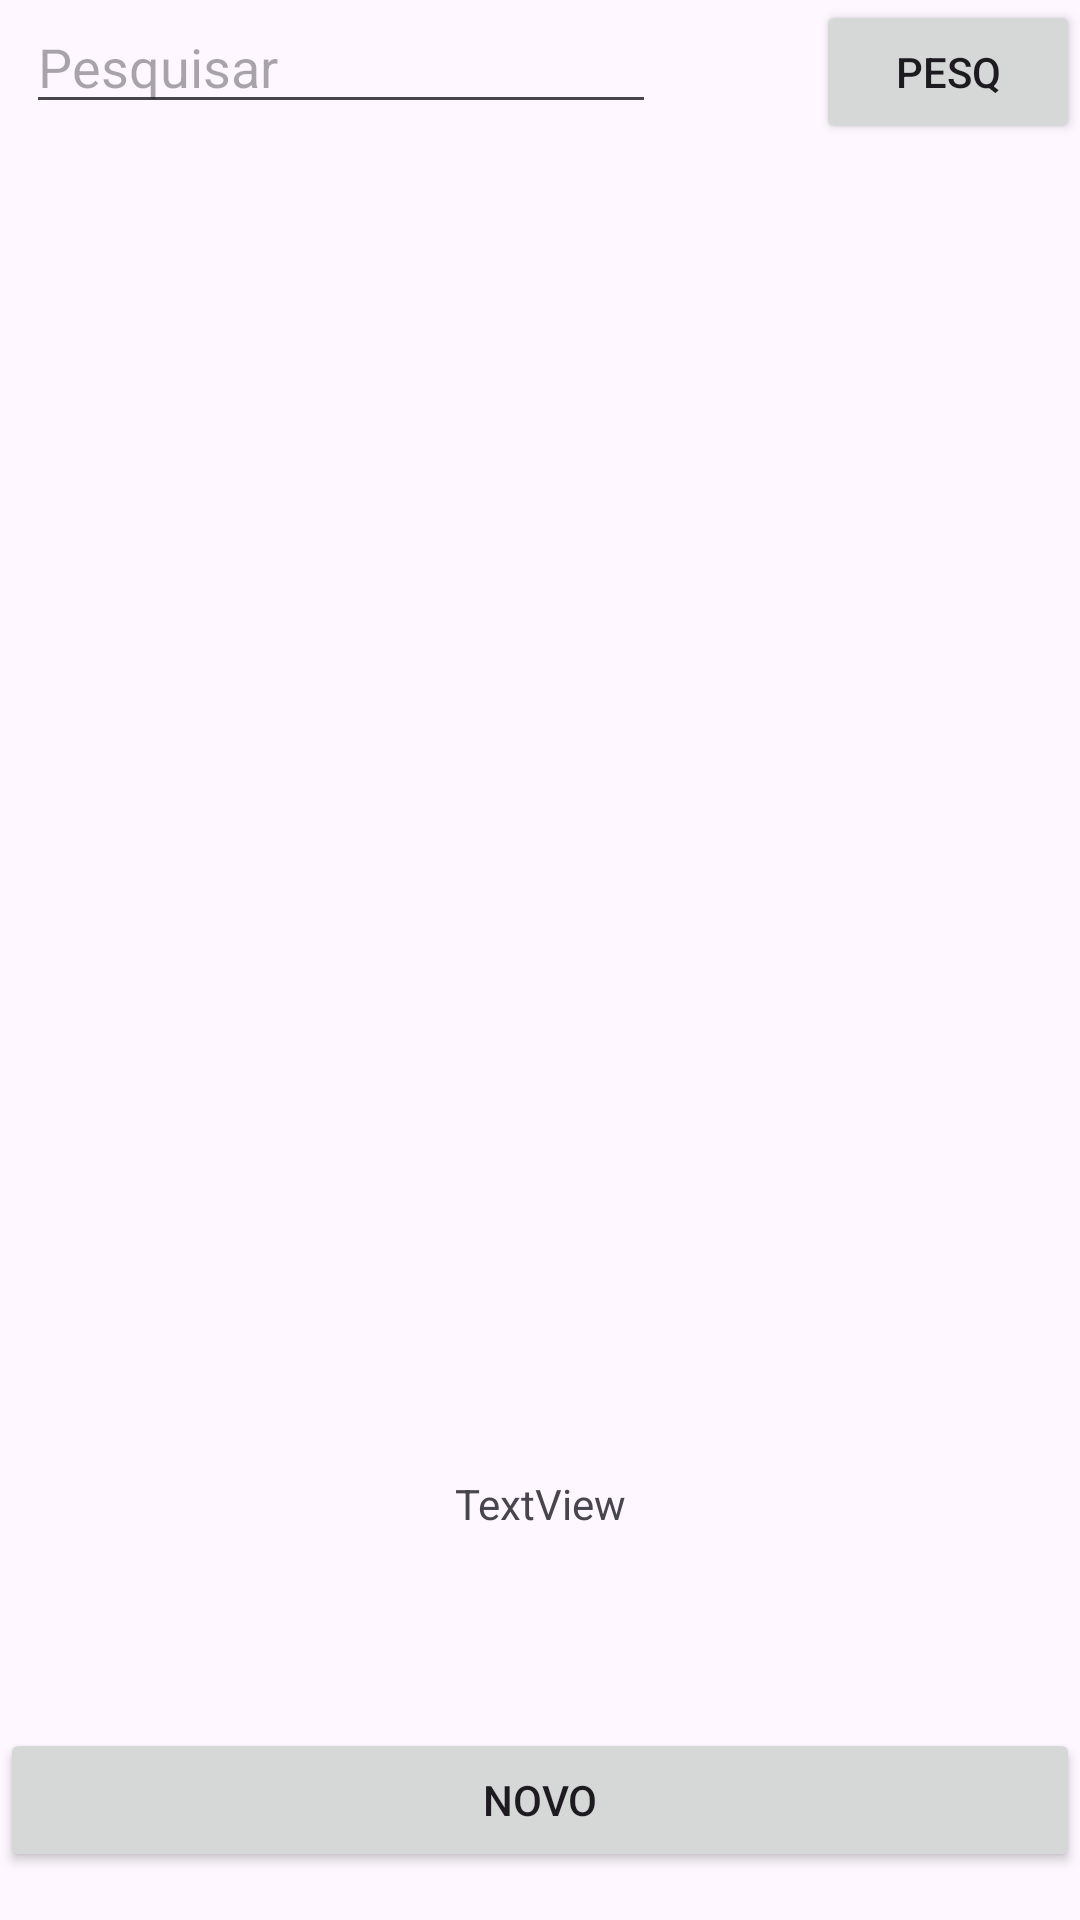

Here is an Android app screen rendered from its layout file. Give the layout XML and the strings, colors and styles it references.
<!-- AndroidManifest.xml: application theme Theme.UniaoVoluntaria -->
<!-- res/layout/activity_candidatura.xml -->
<?xml version="1.0" encoding="utf-8"?>
<androidx.constraintlayout.widget.ConstraintLayout xmlns:android="http://schemas.android.com/apk/res/android"
    xmlns:app="http://schemas.android.com/apk/res-auto"
    xmlns:tools="http://schemas.android.com/tools"
    android:layout_width="match_parent"
    android:layout_height="match_parent"
    tools:context=".view.Candidatura">

    <EditText
        android:id="@+id/txtConsultaCandidaturaPesquisa"
        android:layout_width="wrap_content"
        android:layout_height="wrap_content"
        android:ems="10"
        android:hint="Pesquisar"
        android:inputType="text"
        app:layout_constraintEnd_toStartOf="@+id/btnConsultaCandidatura"
        app:layout_constraintHorizontal_bias="0.141"
        app:layout_constraintStart_toStartOf="parent"
        app:layout_constraintTop_toTopOf="parent" />

    <Button
        android:id="@+id/btnConsultaCandidatura"
        android:layout_width="wrap_content"
        android:layout_height="wrap_content"
        android:text="Pesq"
        app:layout_constraintEnd_toEndOf="parent"
        app:layout_constraintTop_toTopOf="parent" />

    <Button
        android:id="@+id/btnConsultaCandidaturaNovo"
        android:layout_width="0dp"
        android:layout_height="wrap_content"
        android:layout_marginBottom="16dp"
        android:text="Novo"
        app:layout_constraintBottom_toBottomOf="parent"
        app:layout_constraintEnd_toEndOf="parent"
        app:layout_constraintStart_toStartOf="parent" />

    <ListView
        android:id="@+id/listViewConsultaCandidatura"
        android:layout_width="0dp"
        android:layout_height="0dp"
        android:layout_marginBottom="150dp"
        app:layout_constraintBottom_toTopOf="@+id/btnConsultaCandidaturaNovo"
        app:layout_constraintEnd_toEndOf="parent"
        app:layout_constraintHorizontal_bias="0.498"
        app:layout_constraintStart_toStartOf="parent"
        app:layout_constraintTop_toBottomOf="@+id/txtConsultaCandidaturaPesquisa"
        app:layout_constraintVertical_bias="0.515" />

    <TextView
        android:id="@+id/lbtext"
        android:layout_width="wrap_content"
        android:layout_height="wrap_content"
        android:text="TextView"
        app:layout_constraintBottom_toTopOf="@+id/btnConsultaCandidaturaNovo"
        app:layout_constraintEnd_toEndOf="parent"
        app:layout_constraintStart_toStartOf="parent"
        app:layout_constraintTop_toBottomOf="@+id/listViewConsultaCandidatura" />

</androidx.constraintlayout.widget.ConstraintLayout>
<!-- resources referenced by this layout -->
<resources>
  <style name="Theme.UniaoVoluntaria" parent="Base.Theme.UniaoVoluntaria" />
  <style name="Base.Theme.UniaoVoluntaria" parent="Theme.Material3.Light.NoActionBar">
          <item name="android:statusBarColor">@color/green</item>
      </style>
  <color name="green">#27BB88</color>
</resources>
